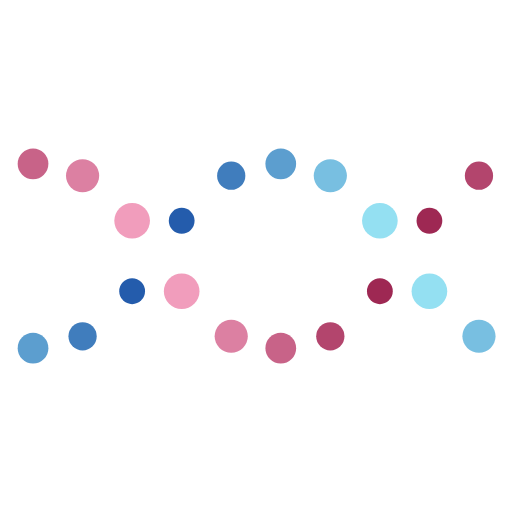
t = 0.00 s
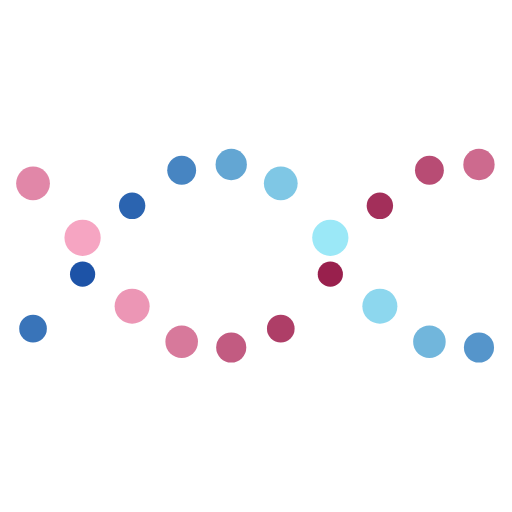
t = 0.25 s
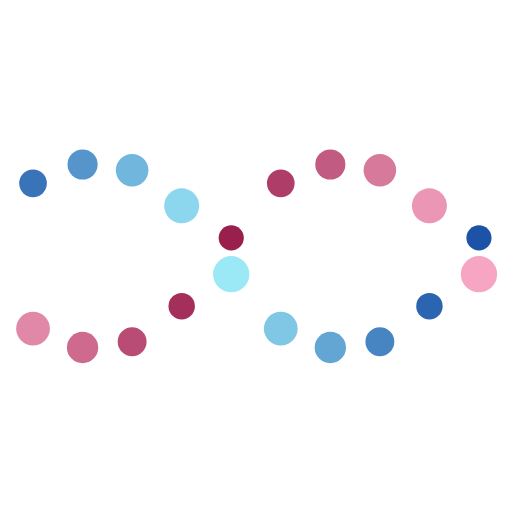
t = 0.75 s
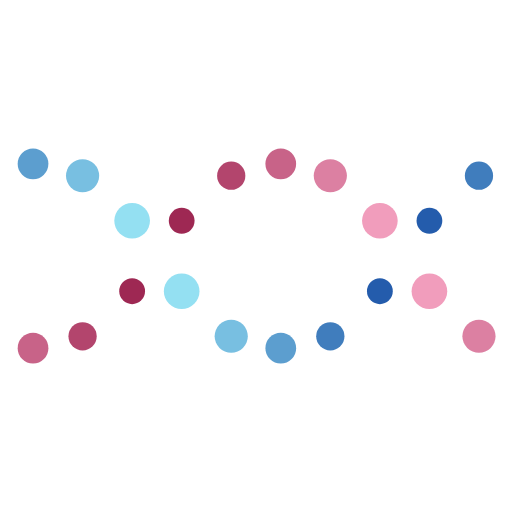
t = 1.00 s
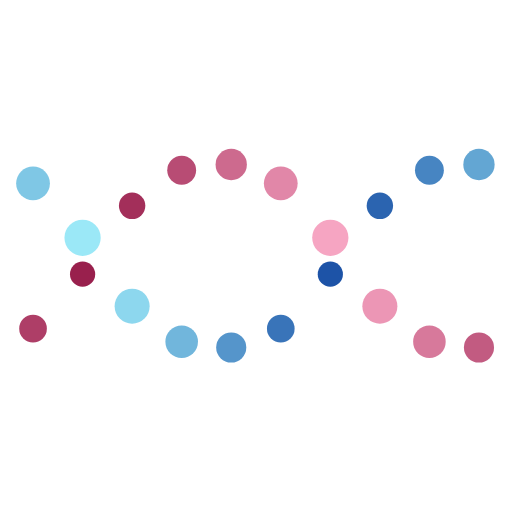
t = 1.25 s
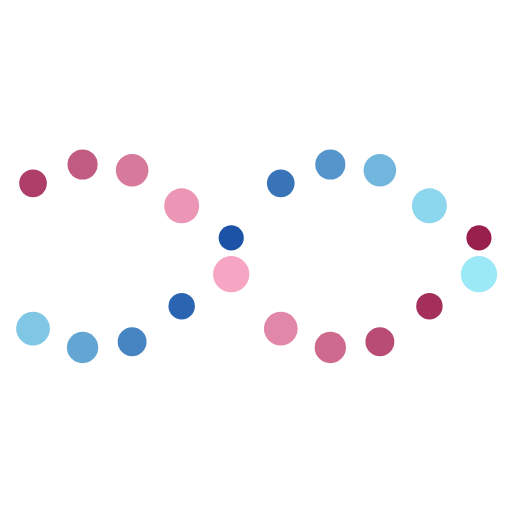
t = 1.75 s

The animated SVG that drew these frames (rendered in a browser with its animation timeline set to each time). Animation: 60 SMIL elements (animate=60); one cycle of 2.00 s, repeats indefinitely.

<svg xmlns="http://www.w3.org/2000/svg" xmlns:xlink="http://www.w3.org/1999/xlink"
     style="margin:auto;background:#fff;display:block;" width="200px" height="200px" viewBox="0 0 100 100"
     preserveAspectRatio="xMidYMid">
    <circle cx="6.451612903225806" cy="65.6393" r="2.75818" fill="#941946">
        <animate attributeName="r" times="0;0.5;1" values="2.4000000000000004;3.5999999999999996;2.4000000000000004"
                 dur="2s" repeatCount="indefinite" begin="-0.5s"></animate>
        <animate attributeName="cy" keyTimes="0;0.5;1" values="32;68;32" dur="2s" repeatCount="indefinite" begin="0s"
                 keySplines="0.5 0 0.5 1;0.5 0 0.5 1" calcMode="spline"></animate>
        <animate attributeName="fill" keyTimes="0;0.5;1" values="#941946;#fbacc9;#941946" dur="2s"
                 repeatCount="indefinite" begin="-0.5s"></animate>
    </circle>
    <circle cx="6.451612903225806" cy="34.3607" r="3.24182" fill="#a2f0fb">
        <animate attributeName="r" times="0;0.5;1" values="2.4000000000000004;3.5999999999999996;2.4000000000000004"
                 dur="2s" repeatCount="indefinite" begin="-1.5s"></animate>
        <animate attributeName="cy" keyTimes="0;0.5;1" values="32;68;32" dur="2s" repeatCount="indefinite" begin="-1s"
                 keySplines="0.5 0 0.5 1;0.5 0 0.5 1" calcMode="spline"></animate>
        <animate attributeName="fill" keyTimes="0;0.5;1" values="#a2f0fb;#164ba3;#a2f0fb" dur="2s"
                 repeatCount="indefinite" begin="-0.5s"></animate>
    </circle>
    <circle cx="16.129032258064512" cy="56.7855" r="2.51818" fill="#941946">
        <animate attributeName="r" times="0;0.5;1" values="2.4000000000000004;3.5999999999999996;2.4000000000000004"
                 dur="2s" repeatCount="indefinite" begin="-0.7s"></animate>
        <animate attributeName="cy" keyTimes="0;0.5;1" values="32;68;32" dur="2s" repeatCount="indefinite" begin="-0.2s"
                 keySplines="0.5 0 0.5 1;0.5 0 0.5 1" calcMode="spline"></animate>
        <animate attributeName="fill" keyTimes="0;0.5;1" values="#941946;#fbacc9;#941946" dur="2s"
                 repeatCount="indefinite" begin="-0.7s"></animate>
    </circle>
    <circle cx="16.129032258064512" cy="43.2145" r="3.48182" fill="#a2f0fb">
        <animate attributeName="r" times="0;0.5;1" values="2.4000000000000004;3.5999999999999996;2.4000000000000004"
                 dur="2s" repeatCount="indefinite" begin="-1.7s"></animate>
        <animate attributeName="cy" keyTimes="0;0.5;1" values="32;68;32" dur="2s" repeatCount="indefinite" begin="-1.2s"
                 keySplines="0.5 0 0.5 1;0.5 0 0.5 1" calcMode="spline"></animate>
        <animate attributeName="fill" keyTimes="0;0.5;1" values="#a2f0fb;#164ba3;#a2f0fb" dur="2s"
                 repeatCount="indefinite" begin="-0.7s"></animate>
    </circle>
    <circle cx="25.806451612903224" cy="43.0242" r="2.52182" fill="#941946">
        <animate attributeName="r" times="0;0.5;1" values="2.4000000000000004;3.5999999999999996;2.4000000000000004"
                 dur="2s" repeatCount="indefinite" begin="-0.9s"></animate>
        <animate attributeName="cy" keyTimes="0;0.5;1" values="32;68;32" dur="2s" repeatCount="indefinite" begin="-0.4s"
                 keySplines="0.5 0 0.5 1;0.5 0 0.5 1" calcMode="spline"></animate>
        <animate attributeName="fill" keyTimes="0;0.5;1" values="#941946;#fbacc9;#941946" dur="2s"
                 repeatCount="indefinite" begin="-0.9s"></animate>
    </circle>
    <circle cx="25.806451612903224" cy="56.9758" r="3.47818" fill="#a2f0fb">
        <animate attributeName="r" times="0;0.5;1" values="2.4000000000000004;3.5999999999999996;2.4000000000000004"
                 dur="2s" repeatCount="indefinite" begin="-1.9s"></animate>
        <animate attributeName="cy" keyTimes="0;0.5;1" values="32;68;32" dur="2s" repeatCount="indefinite" begin="-1.4s"
                 keySplines="0.5 0 0.5 1;0.5 0 0.5 1" calcMode="spline"></animate>
        <animate attributeName="fill" keyTimes="0;0.5;1" values="#a2f0fb;#164ba3;#a2f0fb" dur="2s"
                 repeatCount="indefinite" begin="-0.9s"></animate>
    </circle>
    <circle cx="35.48387096774193" cy="34.2834" r="2.76182" fill="#941946">
        <animate attributeName="r" times="0;0.5;1" values="2.4000000000000004;3.5999999999999996;2.4000000000000004"
                 dur="2s" repeatCount="indefinite" begin="-1.1s"></animate>
        <animate attributeName="cy" keyTimes="0;0.5;1" values="32;68;32" dur="2s" repeatCount="indefinite" begin="-0.6s"
                 keySplines="0.5 0 0.5 1;0.5 0 0.5 1" calcMode="spline"></animate>
        <animate attributeName="fill" keyTimes="0;0.5;1" values="#941946;#fbacc9;#941946" dur="2s"
                 repeatCount="indefinite" begin="-1.1s"></animate>
    </circle>
    <circle cx="35.48387096774193" cy="65.7166" r="3.23818" fill="#a2f0fb">
        <animate attributeName="r" times="0;0.5;1" values="2.4000000000000004;3.5999999999999996;2.4000000000000004"
                 dur="2s" repeatCount="indefinite" begin="-2.1s"></animate>
        <animate attributeName="cy" keyTimes="0;0.5;1" values="32;68;32" dur="2s" repeatCount="indefinite" begin="-1.6s"
                 keySplines="0.5 0 0.5 1;0.5 0 0.5 1" calcMode="spline"></animate>
        <animate attributeName="fill" keyTimes="0;0.5;1" values="#a2f0fb;#164ba3;#a2f0fb" dur="2s"
                 repeatCount="indefinite" begin="-1.1s"></animate>
    </circle>
    <circle cx="45.16129032258064" cy="32.0001" r="3.00182" fill="#941946">
        <animate attributeName="r" times="0;0.5;1" values="2.4000000000000004;3.5999999999999996;2.4000000000000004"
                 dur="2s" repeatCount="indefinite" begin="-1.3s"></animate>
        <animate attributeName="cy" keyTimes="0;0.5;1" values="32;68;32" dur="2s" repeatCount="indefinite" begin="-0.8s"
                 keySplines="0.5 0 0.5 1;0.5 0 0.5 1" calcMode="spline"></animate>
        <animate attributeName="fill" keyTimes="0;0.5;1" values="#941946;#fbacc9;#941946" dur="2s"
                 repeatCount="indefinite" begin="-1.3s"></animate>
    </circle>
    <circle cx="45.16129032258064" cy="67.9999" r="2.99818" fill="#a2f0fb">
        <animate attributeName="r" times="0;0.5;1" values="2.4000000000000004;3.5999999999999996;2.4000000000000004"
                 dur="2s" repeatCount="indefinite" begin="-2.3s"></animate>
        <animate attributeName="cy" keyTimes="0;0.5;1" values="32;68;32" dur="2s" repeatCount="indefinite" begin="-1.8s"
                 keySplines="0.5 0 0.5 1;0.5 0 0.5 1" calcMode="spline"></animate>
        <animate attributeName="fill" keyTimes="0;0.5;1" values="#a2f0fb;#164ba3;#a2f0fb" dur="2s"
                 repeatCount="indefinite" begin="-1.3s"></animate>
    </circle>
    <circle cx="54.838709677419345" cy="34.3607" r="3.24182" fill="#941946">
        <animate attributeName="r" times="0;0.5;1" values="2.4000000000000004;3.5999999999999996;2.4000000000000004"
                 dur="2s" repeatCount="indefinite" begin="-1.5s"></animate>
        <animate attributeName="cy" keyTimes="0;0.5;1" values="32;68;32" dur="2s" repeatCount="indefinite" begin="-1s"
                 keySplines="0.5 0 0.5 1;0.5 0 0.5 1" calcMode="spline"></animate>
        <animate attributeName="fill" keyTimes="0;0.5;1" values="#941946;#fbacc9;#941946" dur="2s"
                 repeatCount="indefinite" begin="-1.5s"></animate>
    </circle>
    <circle cx="54.838709677419345" cy="65.6393" r="2.75818" fill="#a2f0fb">
        <animate attributeName="r" times="0;0.5;1" values="2.4000000000000004;3.5999999999999996;2.4000000000000004"
                 dur="2s" repeatCount="indefinite" begin="-2.5s"></animate>
        <animate attributeName="cy" keyTimes="0;0.5;1" values="32;68;32" dur="2s" repeatCount="indefinite" begin="-2s"
                 keySplines="0.5 0 0.5 1;0.5 0 0.5 1" calcMode="spline"></animate>
        <animate attributeName="fill" keyTimes="0;0.5;1" values="#a2f0fb;#164ba3;#a2f0fb" dur="2s"
                 repeatCount="indefinite" begin="-1.5s"></animate>
    </circle>
    <circle cx="64.51612903225805" cy="43.2145" r="3.48182" fill="#941946">
        <animate attributeName="r" times="0;0.5;1" values="2.4000000000000004;3.5999999999999996;2.4000000000000004"
                 dur="2s" repeatCount="indefinite" begin="-1.7s"></animate>
        <animate attributeName="cy" keyTimes="0;0.5;1" values="32;68;32" dur="2s" repeatCount="indefinite" begin="-1.2s"
                 keySplines="0.5 0 0.5 1;0.5 0 0.5 1" calcMode="spline"></animate>
        <animate attributeName="fill" keyTimes="0;0.5;1" values="#941946;#fbacc9;#941946" dur="2s"
                 repeatCount="indefinite" begin="-1.7s"></animate>
    </circle>
    <circle cx="64.51612903225805" cy="56.7855" r="2.51818" fill="#a2f0fb">
        <animate attributeName="r" times="0;0.5;1" values="2.4000000000000004;3.5999999999999996;2.4000000000000004"
                 dur="2s" repeatCount="indefinite" begin="-2.7s"></animate>
        <animate attributeName="cy" keyTimes="0;0.5;1" values="32;68;32" dur="2s" repeatCount="indefinite" begin="-2.2s"
                 keySplines="0.5 0 0.5 1;0.5 0 0.5 1" calcMode="spline"></animate>
        <animate attributeName="fill" keyTimes="0;0.5;1" values="#a2f0fb;#164ba3;#a2f0fb" dur="2s"
                 repeatCount="indefinite" begin="-1.7s"></animate>
    </circle>
    <circle cx="74.19354838709677" cy="56.9758" r="3.47818" fill="#941946">
        <animate attributeName="r" times="0;0.5;1" values="2.4000000000000004;3.5999999999999996;2.4000000000000004"
                 dur="2s" repeatCount="indefinite" begin="-1.9s"></animate>
        <animate attributeName="cy" keyTimes="0;0.5;1" values="32;68;32" dur="2s" repeatCount="indefinite" begin="-1.4s"
                 keySplines="0.5 0 0.5 1;0.5 0 0.5 1" calcMode="spline"></animate>
        <animate attributeName="fill" keyTimes="0;0.5;1" values="#941946;#fbacc9;#941946" dur="2s"
                 repeatCount="indefinite" begin="-1.9s"></animate>
    </circle>
    <circle cx="74.19354838709677" cy="43.0242" r="2.52182" fill="#a2f0fb">
        <animate attributeName="r" times="0;0.5;1" values="2.4000000000000004;3.5999999999999996;2.4000000000000004"
                 dur="2s" repeatCount="indefinite" begin="-2.9s"></animate>
        <animate attributeName="cy" keyTimes="0;0.5;1" values="32;68;32" dur="2s" repeatCount="indefinite" begin="-2.4s"
                 keySplines="0.5 0 0.5 1;0.5 0 0.5 1" calcMode="spline"></animate>
        <animate attributeName="fill" keyTimes="0;0.5;1" values="#a2f0fb;#164ba3;#a2f0fb" dur="2s"
                 repeatCount="indefinite" begin="-1.9s"></animate>
    </circle>
    <circle cx="83.87096774193547" cy="65.7166" r="3.23818" fill="#941946">
        <animate attributeName="r" times="0;0.5;1" values="2.4000000000000004;3.5999999999999996;2.4000000000000004"
                 dur="2s" repeatCount="indefinite" begin="-2.1s"></animate>
        <animate attributeName="cy" keyTimes="0;0.5;1" values="32;68;32" dur="2s" repeatCount="indefinite" begin="-1.6s"
                 keySplines="0.5 0 0.5 1;0.5 0 0.5 1" calcMode="spline"></animate>
        <animate attributeName="fill" keyTimes="0;0.5;1" values="#941946;#fbacc9;#941946" dur="2s"
                 repeatCount="indefinite" begin="-2.1s"></animate>
    </circle>
    <circle cx="83.87096774193547" cy="34.2834" r="2.76182" fill="#a2f0fb">
        <animate attributeName="r" times="0;0.5;1" values="2.4000000000000004;3.5999999999999996;2.4000000000000004"
                 dur="2s" repeatCount="indefinite" begin="-3.1s"></animate>
        <animate attributeName="cy" keyTimes="0;0.5;1" values="32;68;32" dur="2s" repeatCount="indefinite" begin="-2.6s"
                 keySplines="0.5 0 0.5 1;0.5 0 0.5 1" calcMode="spline"></animate>
        <animate attributeName="fill" keyTimes="0;0.5;1" values="#a2f0fb;#164ba3;#a2f0fb" dur="2s"
                 repeatCount="indefinite" begin="-2.1s"></animate>
    </circle>
    <circle cx="93.54838709677418" cy="67.9999" r="2.99818" fill="#941946">
        <animate attributeName="r" times="0;0.5;1" values="2.4000000000000004;3.5999999999999996;2.4000000000000004"
                 dur="2s" repeatCount="indefinite" begin="-2.3s"></animate>
        <animate attributeName="cy" keyTimes="0;0.5;1" values="32;68;32" dur="2s" repeatCount="indefinite" begin="-1.8s"
                 keySplines="0.5 0 0.5 1;0.5 0 0.5 1" calcMode="spline"></animate>
        <animate attributeName="fill" keyTimes="0;0.5;1" values="#941946;#fbacc9;#941946" dur="2s"
                 repeatCount="indefinite" begin="-2.3s"></animate>
    </circle>
    <circle cx="93.54838709677418" cy="32.0001" r="3.00182" fill="#a2f0fb">
        <animate attributeName="r" times="0;0.5;1" values="2.4000000000000004;3.5999999999999996;2.4000000000000004"
                 dur="2s" repeatCount="indefinite" begin="-3.3s"></animate>
        <animate attributeName="cy" keyTimes="0;0.5;1" values="32;68;32" dur="2s" repeatCount="indefinite" begin="-2.8s"
                 keySplines="0.5 0 0.5 1;0.5 0 0.5 1" calcMode="spline"></animate>
        <animate attributeName="fill" keyTimes="0;0.5;1" values="#a2f0fb;#164ba3;#a2f0fb" dur="2s"
                 repeatCount="indefinite" begin="-2.3s"></animate>
    </circle>
</svg>